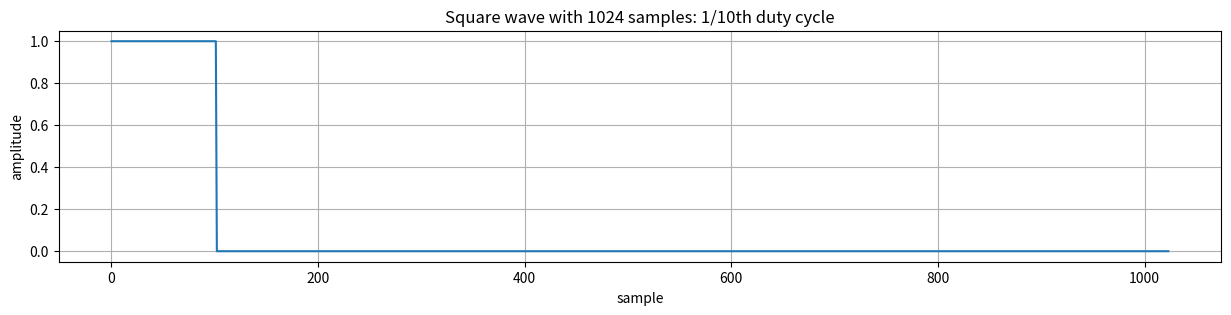
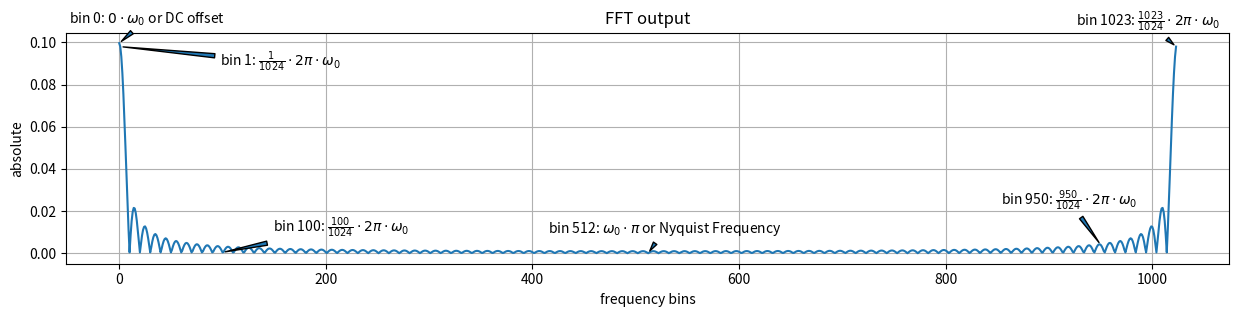
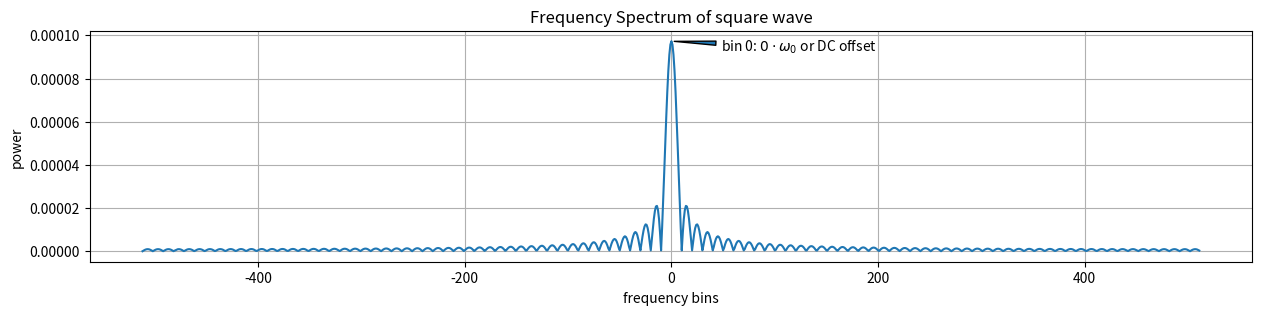

These charts were generated, in order, by the following Python code:
import numpy as np
import matplotlib.pyplot as plt

def ispow2(n: int):
    return (n & (n - 1) == 0) and n != 0

def fft(polynomial: np.ndarray):
    n = polynomial.shape[0]
    # assure order of polynomial is power of 2
    assert ispow2(n)

    # ensure recurson stops!
    if n == 1:
        return polynomial

    unity_root = np.exp(-2j * np.pi / n)

    # select every other element (0, 2, 4, ...)
    polynomial_even = polynomial[::2]
    # select every other element ... starting from 1 (1, 3, 5, ...)
    polynomial_odd = polynomial[1::2]

    y_even, y_odd = fft(polynomial_even), fft(polynomial_odd)

    y = np.empty(n, dtype=complex)
    for k in range(n // 2):
        y[k] = y_even[k] + unity_root ** k * y_odd[k]
        y[k + n // 2] = y_even[k] - unity_root ** k * y_odd[k]

    return y

polynomial = np.arange(2 ** 3)

# Let's test our FFT
a = fft(polynomial)

# For comparison reasons, let's also try NumPy's FFT
b = np.fft.fft(polynomial)

print(f"Our FFT:\n{a}\n")
print(f"NumPy FFT:\n{b}\n")
print(f"Are they the same?\n{np.allclose(a, b)}\n")

s = np.pad(np.ones(102), pad_width=(0, 922))

plt.figure(figsize=(15, 3))
plt.title(f"Square wave with {s.shape[0]} samples: 1/10th duty cycle")
plt.xlabel("sample")
plt.ylabel("amplitude")
plt.plot(s)
plt.grid(True)


plt.show()

S = fft(s)
S_abs = np.abs(S) / S.shape[0]

plt.figure(figsize=(15, 3))
plt.title("FFT output")
plt.xlabel("frequency bins")
plt.ylabel("absolute")
plt.plot(S_abs)
plt.grid(True)

plt.annotate("bin 0: $0 \\cdot \\omega_{{0}}$ or DC offset",
             xy=(0, S_abs[0]),
             xytext=(-50, 20),
             xycoords="data",
             textcoords="offset pixels",
             arrowprops={'arrowstyle': 'wedge'})
plt.annotate(f"bin {1}: $\\frac{{1}}{{{S_abs.shape[0]}}} "
             "\\cdot 2 \\pi \\cdot \\omega_{{0}}$",
             xy=(1, S_abs[1]),
             xytext=(100, -20),
             xycoords="data",
             textcoords="offset pixels",
             arrowprops={'arrowstyle': 'wedge'})
plt.annotate(f"bin {100}: $\\frac{{100}}{{{S_abs.shape[0]}}} "
             "\\cdot 2 \\pi \\cdot \\omega_{{0}}$",
             xy=(100, S_abs[100]),
             xytext=(50, 20),
             xycoords="data",
             textcoords="offset pixels",
             arrowprops={'arrowstyle': 'wedge'})
plt.annotate(f"bin {S_abs.shape[0] // 2}: $\\omega_{{0}} "
             "\\cdot \\pi$ or Nyquist Frequency",
             xy=(S_abs.shape[0] // 2, S_abs[S_abs.shape[0] // 2]),
             xytext=(-100, 20),
             xycoords="data",
             textcoords="offset pixels",
             arrowprops={'arrowstyle': 'wedge'})
plt.annotate(f"bin {950}: $\\frac{{950}}{{{S_abs.shape[0]}}} "
             "\\cdot 2 \\pi \\cdot \\omega_{{0}}$",
             xy=(950, S_abs[950]),
             xytext=(-100, 40),
             xycoords="data",
             textcoords="offset pixels",
             arrowprops={'arrowstyle': 'wedge'})
plt.annotate(f"bin {S_abs.shape[0] - 1}: "
             f"$\\frac{{{S_abs.shape[0] - 1}}}{{{S_abs.shape[0]}}} "
             "\\cdot 2 \\pi \\cdot \\omega_{{0}}$",
             xy=(S_abs.shape[0] - 1, S_abs[-1]),
             xytext=(-100, 20),
             xycoords="data",
             textcoords="offset pixels",
             arrowprops={'arrowstyle': 'wedge'})

plt.show()

S_pwr = S_abs / S.shape[0]

plt.figure(figsize=(15, 3))
plt.title("Frequency Spectrum of square wave")
plt.xlabel("frequency bins")
plt.ylabel("power")
plt.plot(np.arange(-S.shape[0] // 2, S.shape[0] // 2), np.fft.fftshift(S_pwr))
plt.grid(True)

plt.annotate("bin 0: $0 \\cdot \\omega_{{0}}$ or DC offset",
             xy=(0, S_pwr[0]),
             xytext=(50, -10),
             xycoords="data",
             textcoords="offset pixels",
             arrowprops={'arrowstyle': 'wedge'})

plt.show()

